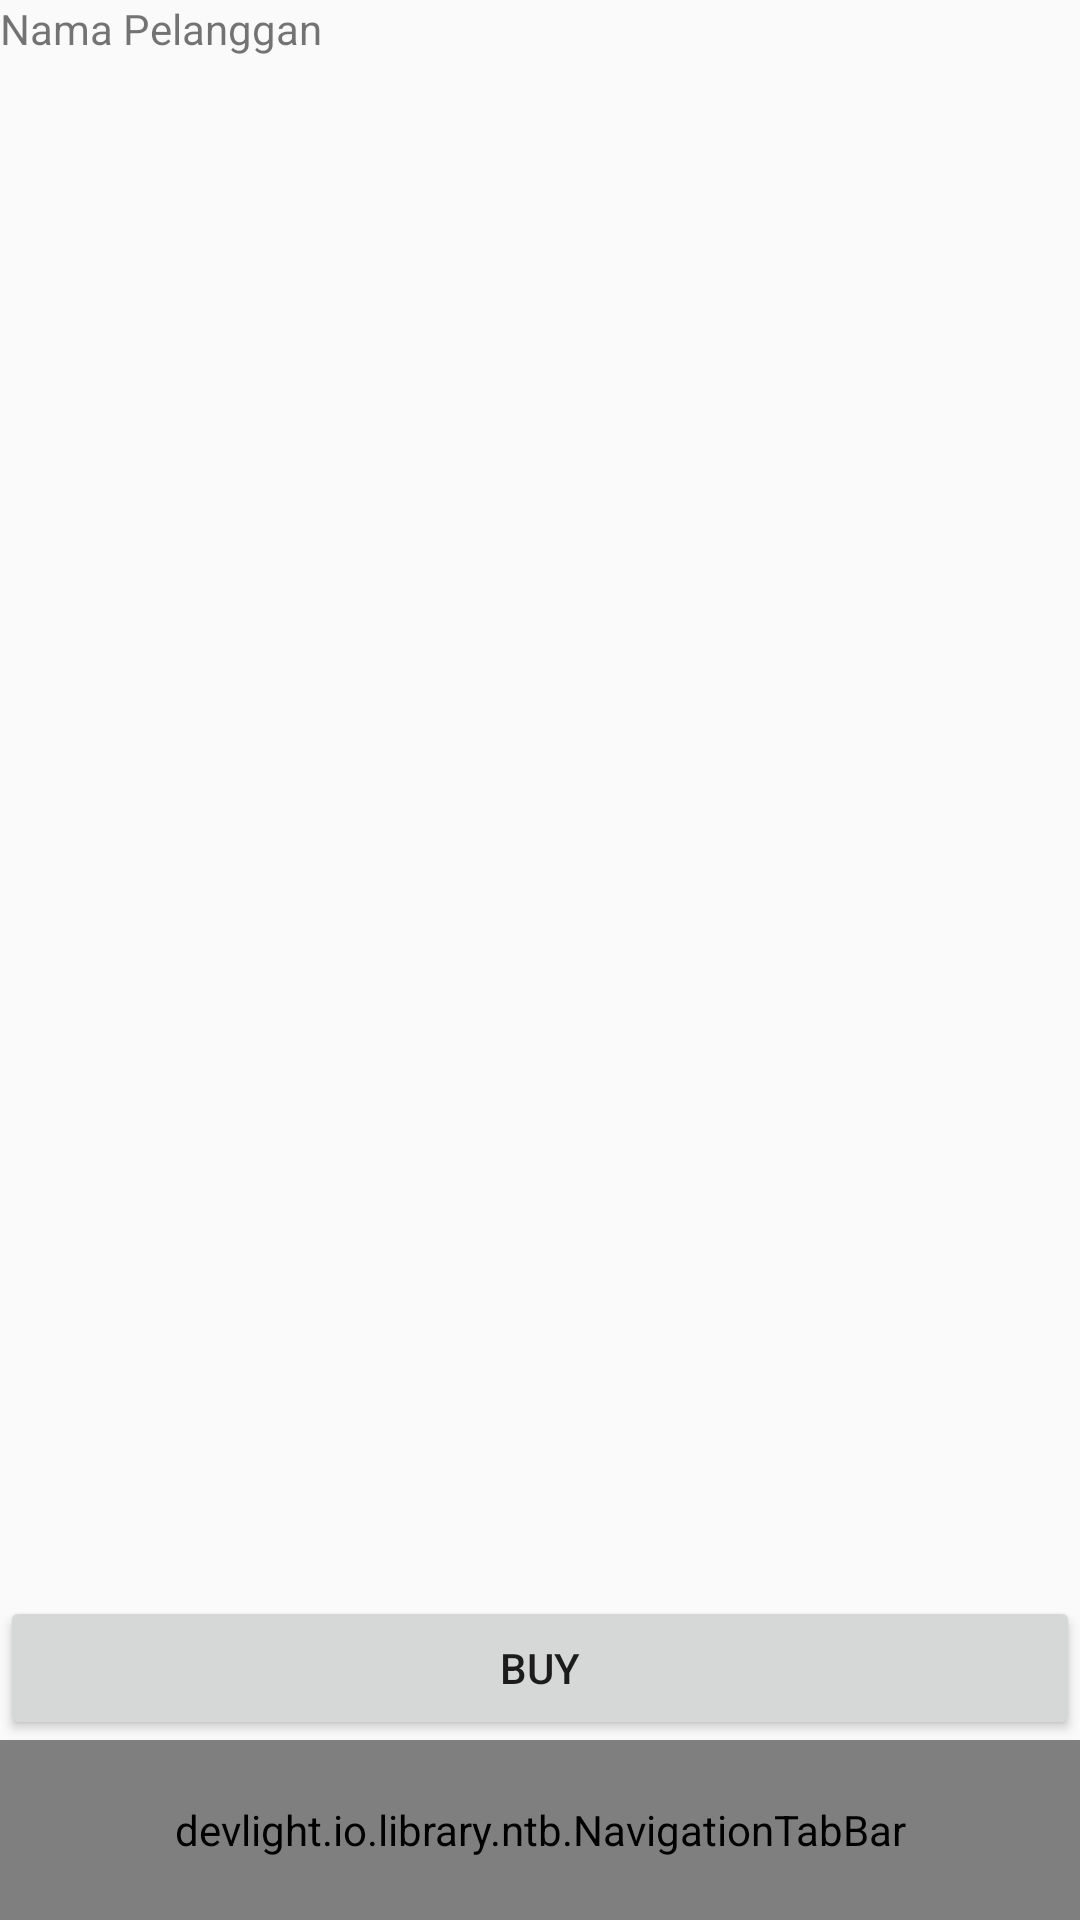

Layout XML and referenced resources for this Android screen:
<!-- AndroidManifest.xml: application theme AppTheme -->
<!-- res/layout/activity_menu_layout.xml -->
<?xml version="1.0" encoding="utf-8"?>
<LinearLayout
    xmlns:android="http://schemas.android.com/apk/res/android"
    xmlns:app="http://schemas.android.com/apk/res-auto"
    android:layout_width="match_parent"
    android:layout_height="wrap_content"
    android:orientation="vertical">

    <TextView
        android:text="Nama Pelanggan"
        android:layout_width="match_parent"
        android:layout_height="wrap_content"
        android:id="@+id/tvNamaPelanggan"/>

    <android.support.v4.view.ViewPager
        android:id="@+id/vp_horizontal_ntb"
        android:layout_width="match_parent"
        android:layout_height="0dp"
        android:layout_weight="1" />

    <Button
        android:id="@+id/btBuy"
        android:layout_width="match_parent"
        android:layout_height="wrap_content"
        android:text="Buy" />
    <devlight.io.library.ntb.NavigationTabBar
        android:id="@+id/ntb_horizontal"
        android:layout_width="match_parent"
        android:layout_height="60dp"
        app:ntb_badge_gravity="top"
        app:ntb_badge_position="right"
        app:ntb_badged="true"
        app:ntb_scaled="true"
        app:ntb_tinted="true"
        app:ntb_title_mode="all"
        app:ntb_titled="true"
        app:ntb_swiped="true"/>
</LinearLayout>
<!-- resources referenced by this layout -->
<resources>
  <style name="AppTheme" parent="Theme.AppCompat.Light.DarkActionBar">
          
          <item name="colorPrimary">@color/colorPrimary</item>
          <item name="colorPrimaryDark">@color/colorPrimaryDark</item>
          <item name="colorAccent">@color/colorAccent</item>
      </style>
  <!-- not gathered from this repository: default colours our renderer supplied (Android Studio template values) -->
  <color name="colorPrimary">#FF6200EE</color>
  <color name="colorPrimaryDark">#FF3700B3</color>
  <color name="colorAccent">#FF03DAC5</color>
</resources>
